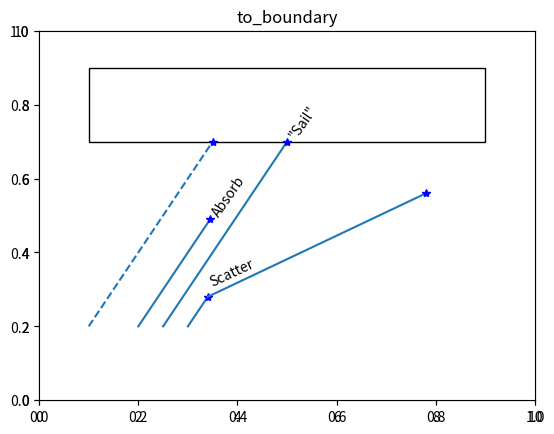

Here is the Python script that generated this plot:
#!/usr/bin/env python
#
# Copyright (c) 2019 Opticks Team. All Rights Reserved.
#
# This file is part of Opticks
# (see https://bitbucket.org/simoncblyth/opticks).
#
# Licensed under the Apache License, Version 2.0 (the "License"); 
# you may not use this file except in compliance with the License.  
# You may obtain a copy of the License at
#
#   http://www.apache.org/licenses/LICENSE-2.0
#
# Unless required by applicable law or agreed to in writing, software 
# distributed under the License is distributed on an "AS IS" BASIS, 
# WITHOUT WARRANTIES OR CONDITIONS OF ANY KIND, either express or implied.  
# See the License for the specific language governing permissions and 
# limitations under the License.
#

"""
"""

import numpy as np
import matplotlib.pyplot as plt
from matplotlib.patches import Rectangle
import matplotlib.lines as mlines



def make_line( p0, p1, **kwa):
    return mlines.Line2D([p0[0],p1[0]], [p0[1],p1[1]], **kwa)


class Ax(object):
    def __init__(self, ax, p):
        self.ax = ax
        self.p = p 

    def rect( self, LL, WH, kwa):
        rect = Rectangle( p[LL], p[WH,X], p[WH,Y], **kwa ) 
        self.ax.add_patch(rect)

    def _line_point( self, A, B, kwl, kwp ): 
        l = make_line( p[A], p[B], **kwl )
        self.ax.add_line(l)
        self.ax.plot( p[B,X], p[B,Y], **kwp ) 

    def line_point( self, AB, kwl, kwp ): 
        if len(AB) == 2:
            A = AB[0] 
            B = AB[1]
            self._line_point(A,B, kwl, kwp) 
        elif len(AB) == 3:
            A = AB[0] 
            B = AB[1]
            C = AB[2]
            self._line_point(A,B, kwl, kwp) 
            self._line_point(B,C, kwl, kwp) 
        else:
            assert 0
 


if __name__ == '__main__':

    plt.ion()
    fig = plt.figure()
    plt.title("to_boundary")

    _ax = fig.add_subplot(111)
    _ax.set_ylim([0,10])
    _ax.set_xlim([0,10])

    p = np.zeros((20,2), dtype=np.float32 )

    ax = Ax(_ax, p )


    X,Y = 0,1

    LL,A,B,DX,A1,M1,B1,A2,B2,WH,A3,B3,C3,M3 = 0,1,2,3,4,5,6,7,9,10,11,12,13,14


    p[LL] = (1,7)
    p[A] = (p[LL,X], p[LL,Y] - 5 )
    p[B] = (p[LL,X]+2.5, p[LL,Y] )
    p[DX] = (1,0)

    p[A1] = p[A] + p[DX]
    p[B1] = p[B] + p[DX]

    p[A2] = p[A] + 1.5*p[DX]
    p[B2] = p[B] + 1.5*p[DX]

    p[A3] = p[A] + 2*p[DX]

    p[M1] = 0.7*p[B]+p[DX]
    p[M3] = 0.4*p[B]+2*p[DX]

    p[C3] = 0.8*p[B]+5*p[DX]

    p[WH] =(8,2) 

    ax.rect( LL, WH, dict(alpha=1, fill=False) ) 

    ax.line_point( [A, B] , dict(linestyle="dashed"), dict(marker="*", color="b"))

    ax.line_point( [A1, M1], {}, dict(marker="*", color="b") )

    ax.line_point( [A2, B2], {}, dict(marker="*", color="b") )

    ax.line_point( [A3, M3, C3], {}, dict(marker="*", color="b") )


    plt.text( p[M1,X], p[M1,Y], 'Absorb' , {'ha':'left', 'va':'bottom' }, rotation=55 )
    plt.text( p[B2,X], p[B2,Y], '"Sail"' , {'ha':'left', 'va':'bottom' }, rotation=55 )
    plt.text( p[M3,X], p[M3,Y]+0.2, 'Scatter' , {'ha':'left', 'va':'bottom' }, rotation=25 )



    fig.show()



